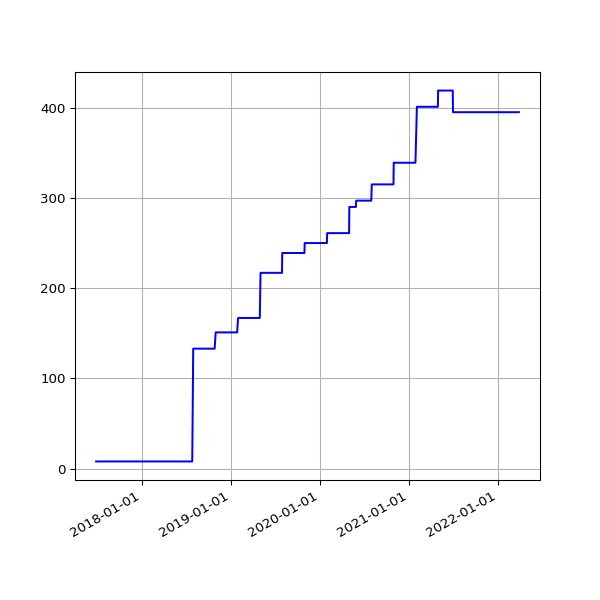

The table this chart was drawn from, first rows:
date, value
2017-06-29 05:45:34 +0100, 8
2017-06-30 06:23:31 +0100, 8
2017-07-01 05:50:38 +0100, 8
2017-07-02 05:45:42 +0100, 8
2017-07-03 05:44:34 +0100, 8
2017-07-05 05:47:32 +0100, 8
2017-07-06 06:37:22 +0100, 8
2017-07-07 06:17:52 +0100, 8
2017-07-08 06:27:15 +0100, 8
2017-07-10 05:43:50 +0100, 8
2017-07-11 06:22:44 +0100, 8
2017-07-12 07:41:31 +0100, 8
2017-07-13 05:44:12 +0100, 8
2017-07-14 06:03:24 +0100, 8
2017-07-15 06:54:39 +0100, 8
2017-07-16 05:37:12 +0100, 8
2017-07-17 05:46:21 +0100, 8
2017-07-18 05:52:02 +0100, 8
2017-07-19 05:33:48 +0100, 8
2017-07-20 05:47:42 +0100, 8
2017-07-21 05:45:07 +0100, 8
2017-07-22 05:49:40 +0100, 8
2017-07-23 05:51:38 +0100, 8
2017-07-24 05:53:07 +0100, 8
2017-07-25 05:48:31 +0100, 8
2017-07-26 05:49:58 +0100, 8
2017-07-27 05:43:40 +0100, 8
2017-07-28 05:47:57 +0100, 8
2017-07-29 05:44:28 +0100, 8
2017-07-31 05:49:59 +0100, 8
2017-08-01 06:44:03 +0100, 8
2017-08-02 06:45:14 +0100, 8
2017-08-03 06:28:02 +0100, 8
2017-08-04 06:31:51 +0100, 8
2017-08-05 06:40:51 +0100, 8
2017-08-06 06:27:15 +0100, 8
2017-08-08 06:24:55 +0100, 8
2017-08-09 06:26:54 +0100, 8
2017-08-10 06:22:34 +0100, 8
2017-08-11 06:42:21 +0100, 8
2017-08-12 05:47:58 +0100, 8
2017-08-13 07:13:38 +0100, 8
2017-08-14 05:49:48 +0100, 8
2017-08-15 05:41:46 +0100, 8
2017-08-17 05:38:36 +0100, 8
2017-08-18 05:49:25 +0100, 8
2017-08-19 05:48:01 +0100, 8
2017-08-20 05:54:59 +0100, 8
2017-08-21 05:41:00 +0100, 8
2017-08-22 05:47:55 +0100, 8
2017-08-23 05:50:20 +0100, 8
2017-08-24 05:47:31 +0100, 8
2017-08-25 05:52:18 +0100, 8
2017-08-26 05:48:16 +0100, 8
2017-08-27 05:46:27 +0100, 8
2017-08-28 05:47:49 +0100, 8
2017-08-29 05:46:29 +0100, 8
2017-08-30 05:40:21 +0100, 8
2017-08-31 05:58:09 +0100, 8
2017-09-01 05:46:33 +0100, 8
... 1,178 more rows
